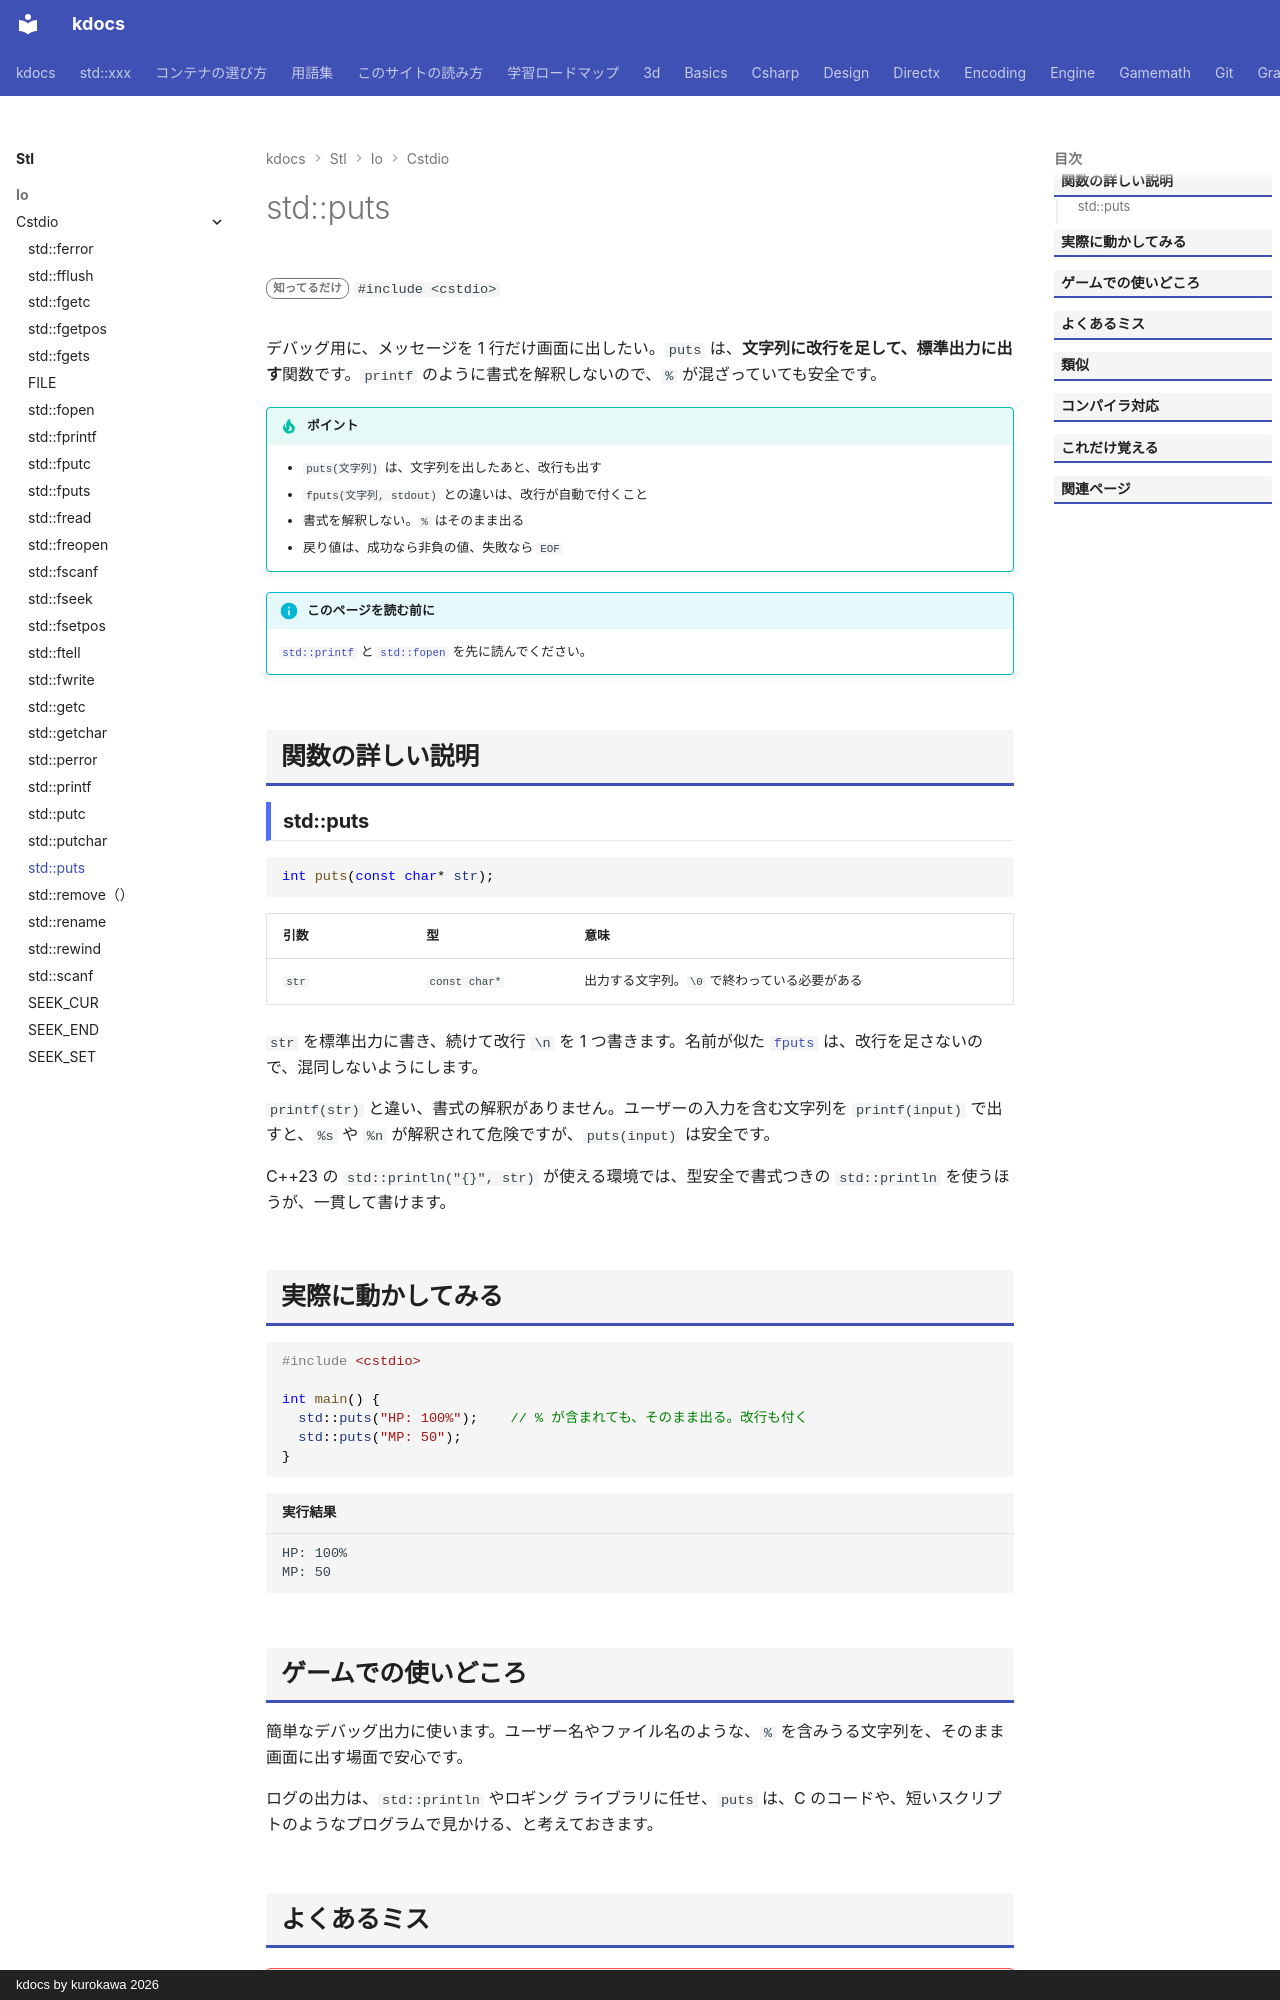

repository: qwzxdf/kdocs · page: stl/io/cstdio/puts/index.html · generator: mkdocs · copyright: kdocs by kurokawa 2026

---
title: std::puts
summary: "標準出力に文字列と改行を書く。"
order: 900
tags:
  - 入出力・文字列
---

# std::puts

<div class="page-badges" markdown>
<span class="rank rank-rare">知ってるだけ</span>
`#include <cstdio>`
</div>

デバッグ用に、メッセージを 1 行だけ画面に出したい。`puts` は、<strong>文字列に改行を足して、標準出力に出す</strong>関数です。`printf` のように書式を解釈しないので、`%` が混ざっていても安全です。

!!! tip "ポイント"
    - `puts(文字列)` は、文字列を出したあと、改行も出す
    - `fputs(文字列, stdout)` との違いは、改行が自動で付くこと
    - 書式を解釈しない。`%` はそのまま出る
    - 戻り値は、成功なら非負の値、失敗なら `EOF`

!!! info "このページを読む前に"
    [`std::printf`](printf.md) と [`std::fopen`](fopen.md) を先に読んでください。

## 関数の詳しい説明

### std::puts {#puts}

```cpp
int puts(const char* str);
```

| 引数 | 型 | 意味 |
| --- | --- | --- |
| `str` | `const char*` | 出力する文字列。`\0` で終わっている必要がある |

`str` を標準出力に書き、続けて改行 `\n` を 1 つ書きます。名前が似た [`fputs`](fputs.md) は、改行を足さないので、混同しないようにします。

`printf(str)` と違い、書式の解釈がありません。ユーザーの入力を含む文字列を `printf(input)` で出すと、`%s` や `%n` が解釈されて危険ですが、`puts(input)` は安全です。

C++23 の `std::println("{}", str)` が使える環境では、型安全で書式つきの `std::println` を使うほうが、一貫して書けます。

## 実際に動かしてみる

```cpp
#include <cstdio>

int main() {
  std::puts("HP: 100%");    // % が含まれても、そのまま出る。改行も付く
  std::puts("MP: 50");
}
```

```text title="実行結果"
HP: 100%
MP: 50
```
